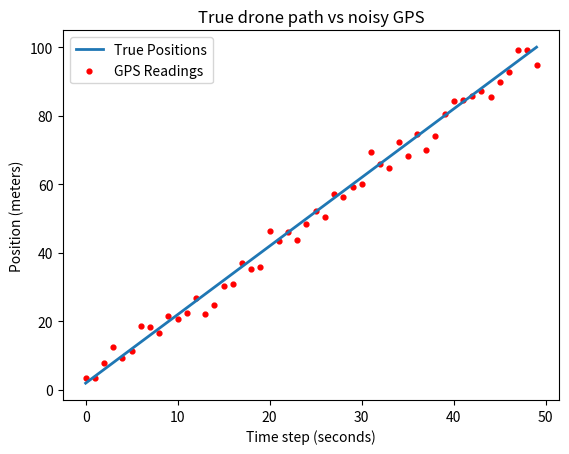

Recreate this plot in Python.
import numpy as np
import matplotlib.pyplot as plt

np.random.seed(42)

# ---settings---
dt = 1.0                # seconds between GPS readings
num_steps = 50          # how many readings we take
velocity = 2.0          # drone speed in meters per second
gps_noise_std = 3.0     # GPS is typically off by about 3 meters

# --simulate--
true_positions = []
gps_readings = []

position = 0.0
for step in range(num_steps):
    position = position + velocity * dt
    true_positions.append(position)

    noisy_reading = position + np.random.normal(0, gps_noise_std)
    gps_readings.append(noisy_reading)

# --plot--
plt.plot(true_positions, label="True Positions", linewidth=2)
plt.scatter(range(num_steps), gps_readings, color="red", s=12, label="GPS Readings")
plt.xlabel("Time step (seconds)")
plt.ylabel("Position (meters)")
plt.title("True drone path vs noisy GPS")
plt.legend()
plt.show()
